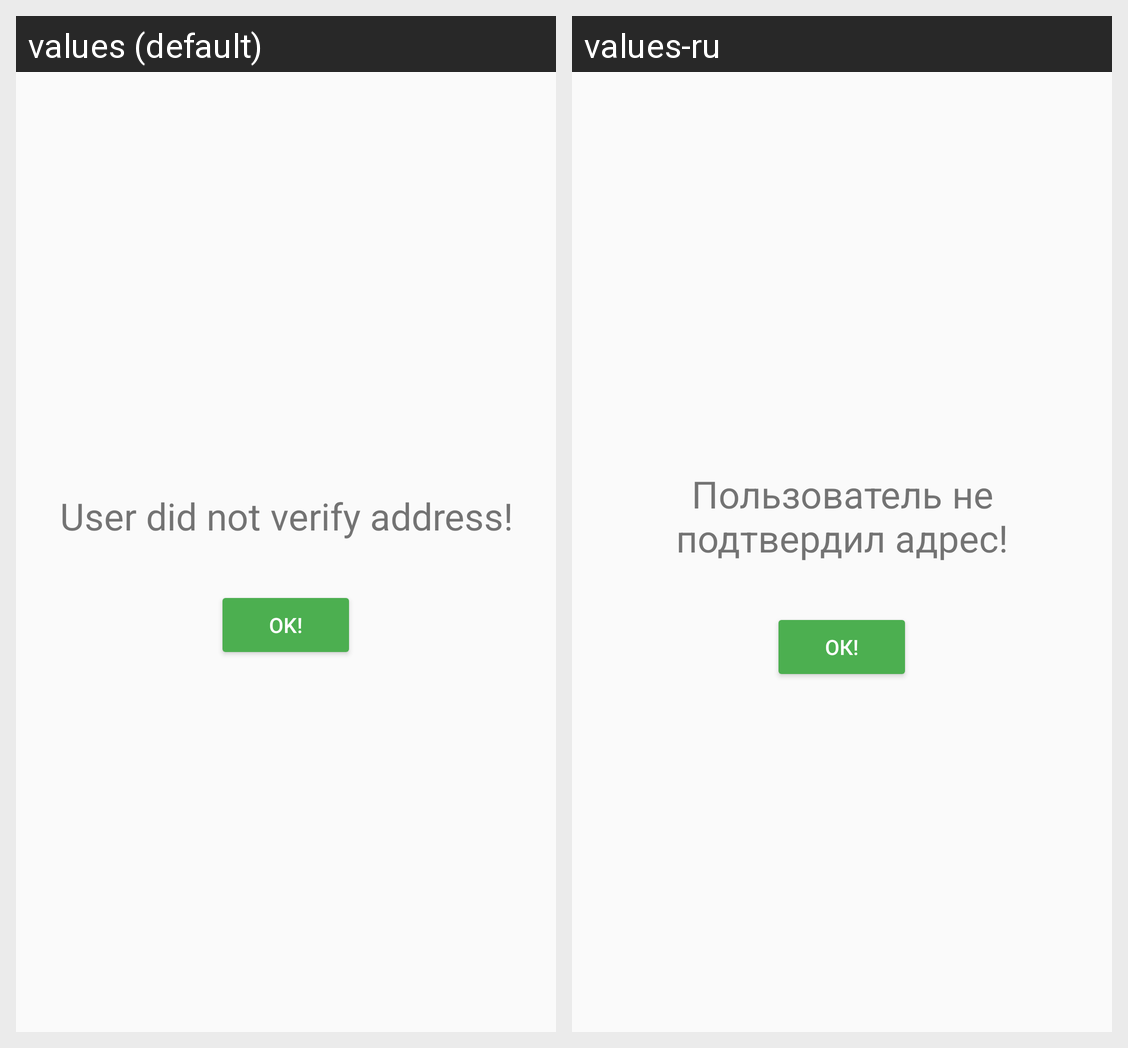

Here is an Android app screen in its default locale and in the app's own translations. Write out the translated-string differences for the strings that appear on this screen.
Android screen res/layout/fragment_three.xml rendered under 2 locales, left to right: values (default), values-ru. Device: Nexus 5 (rendered at 1080×1920; each locale shown at half size, 540×960, under a caption strip naming it); theme AppTheme.
Strings drawn on this screen, with the default value and each locale's value (text and hints the layout hard-codes, and strings that could not be matched under every locale, appear in the picture but are not listed):

error_send_message
  values: User did not verify address!
  values-ru: Пользователь не подтвердил адрес!

ok
  values: Ok!
  values-ru: Ок!
